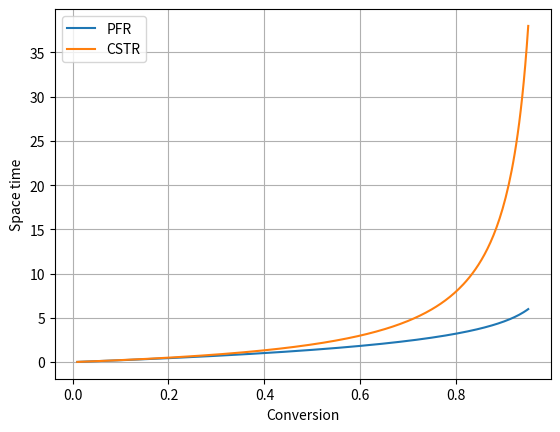

The script that saved this image:
import numpy as np
import matplotlib.pyplot as plt
k=0.5
X=np.linspace(0.01,0.95,300)
tau_pfr=(1/k)*np.log(1/(1-X))
tau_cstr=X/(k*(1-X))
plt.plot(X,tau_pfr,label="PFR")
plt.plot(X,tau_cstr,label="CSTR")
plt.xlabel("Conversion")
plt.ylabel("Space time")
plt.legend();plt.grid();plt.show()
